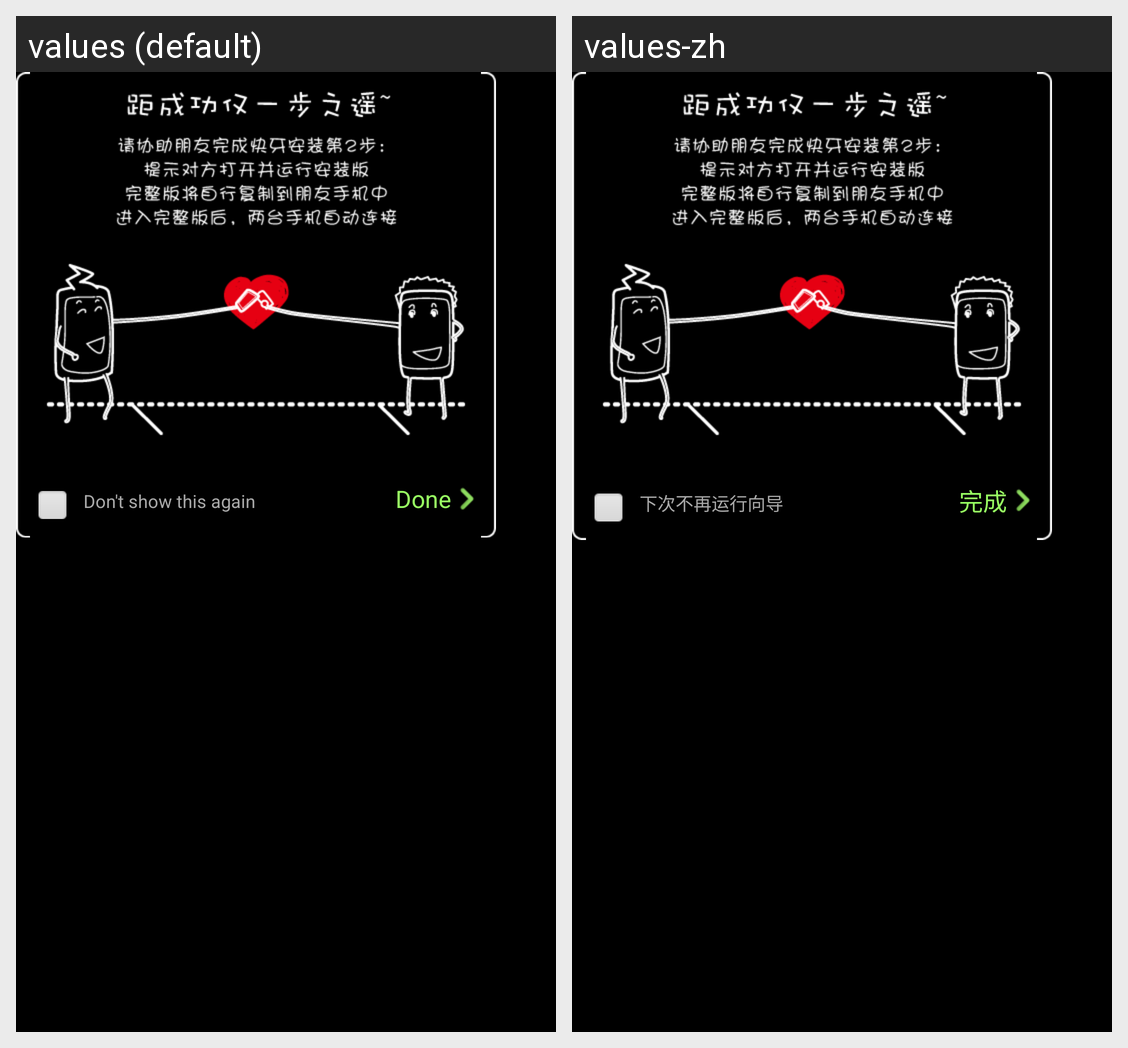

Here is an Android app screen in its default locale and in the app's own translations. Write out the translated-string differences for the strings that appear on this screen.
Android screen res/layout/dm_invitetip_dlg2.xml rendered under 2 locales, left to right: values (default), values-zh. Device: Nexus 5 (rendered at 1080×1920; each locale shown at half size, 540×960, under a caption strip naming it); theme android:Theme.Black.NoTitleBar.
Strings drawn on this screen, with the default value and each locale's value (text and hints the layout hard-codes, and strings that could not be matched under every locale, appear in the picture but are not listed):

dm_smsinvite_tips_dont_show
  values: Don't show this again
  values-zh: 下次不再运行向导

dm_smsinvite_tips_done
  values: Done
  values-zh: 完成
